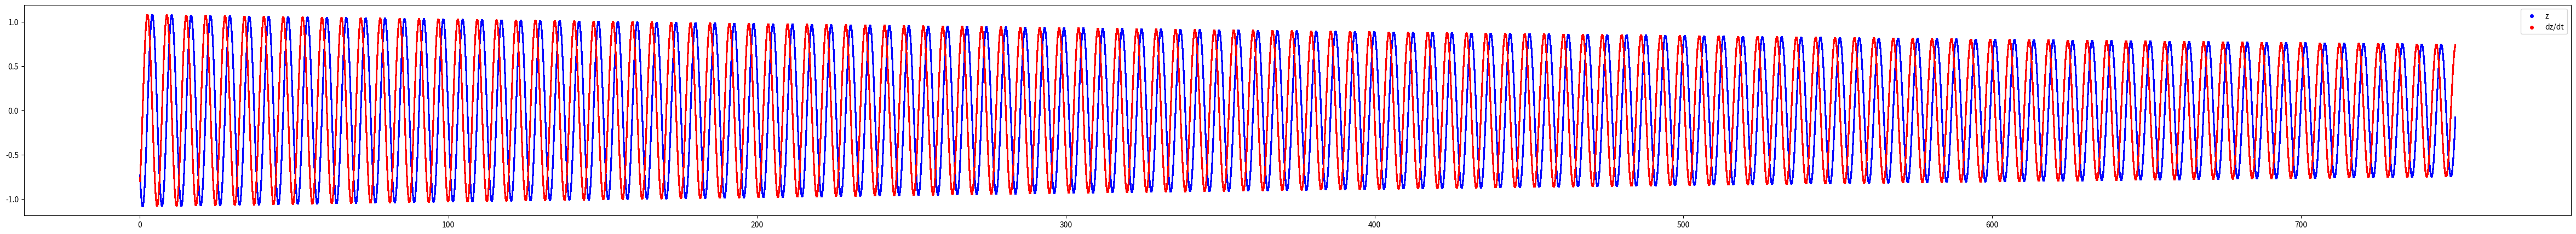
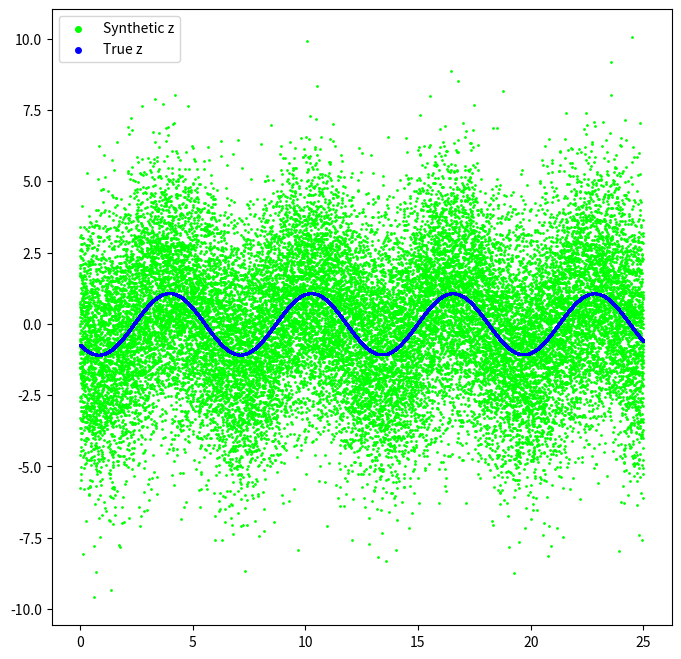
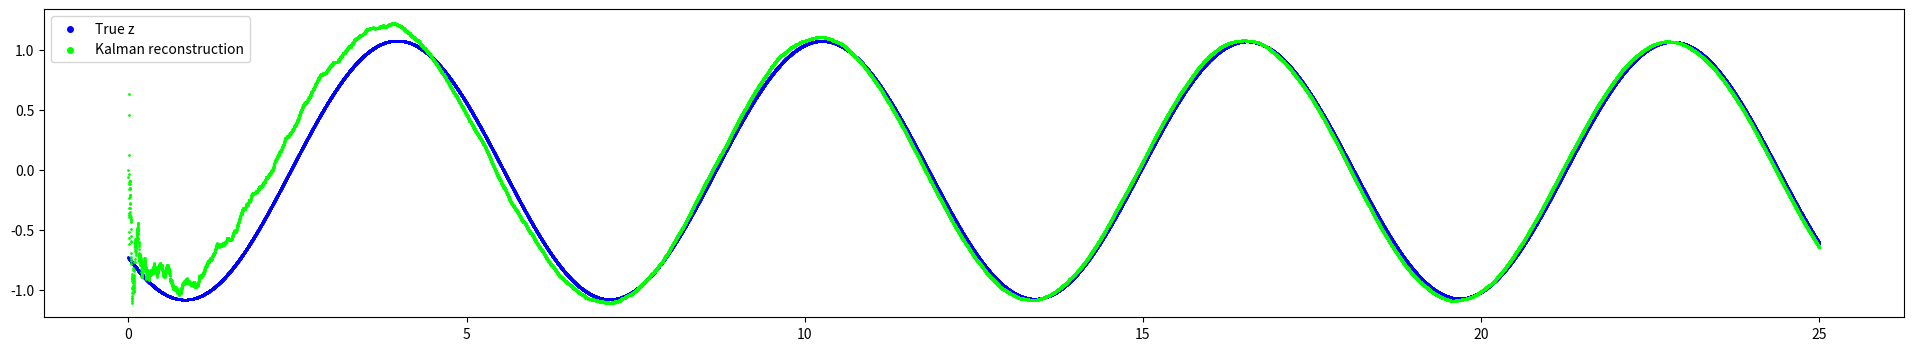
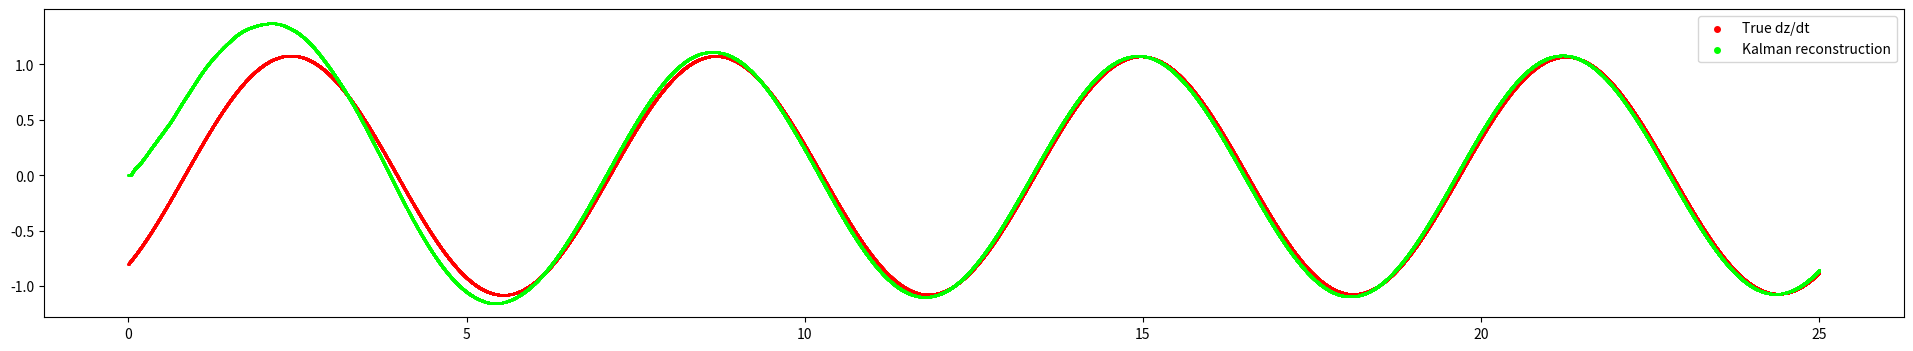
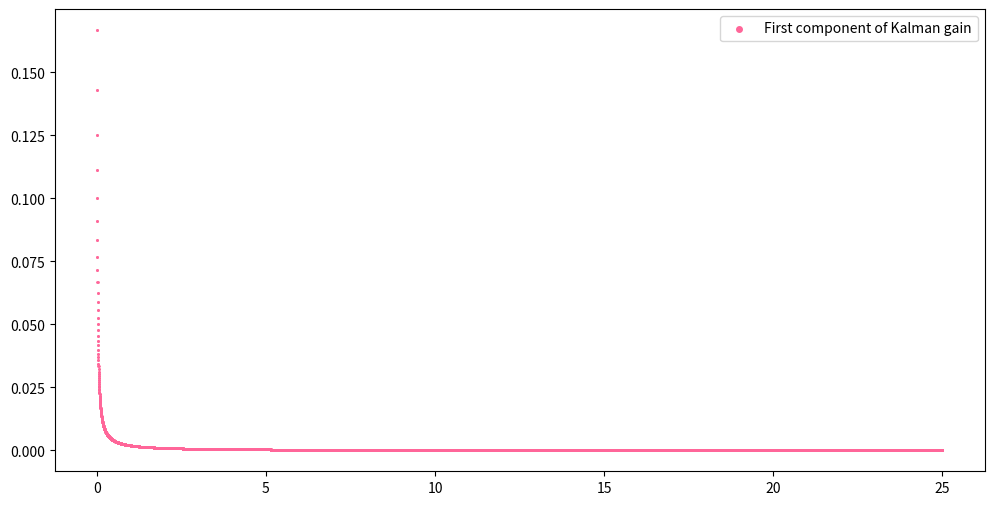
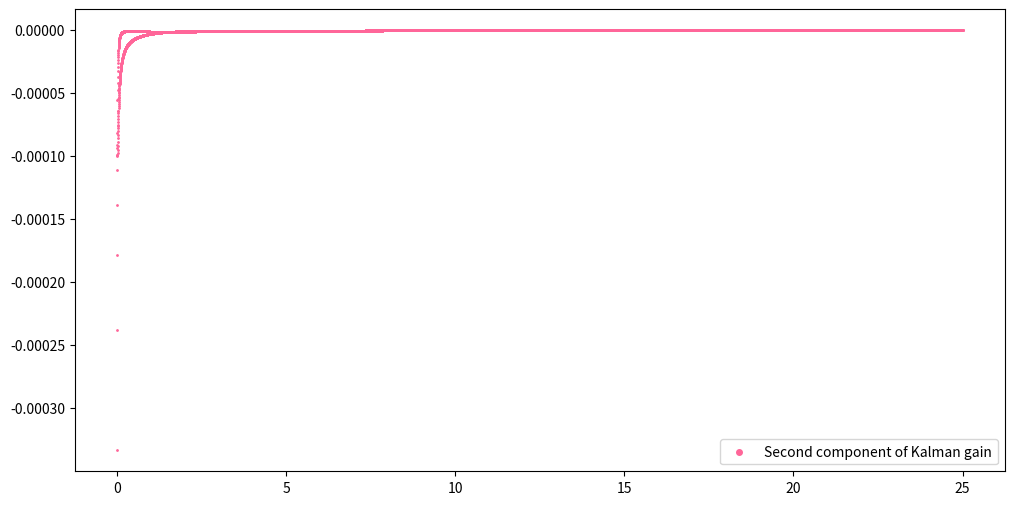
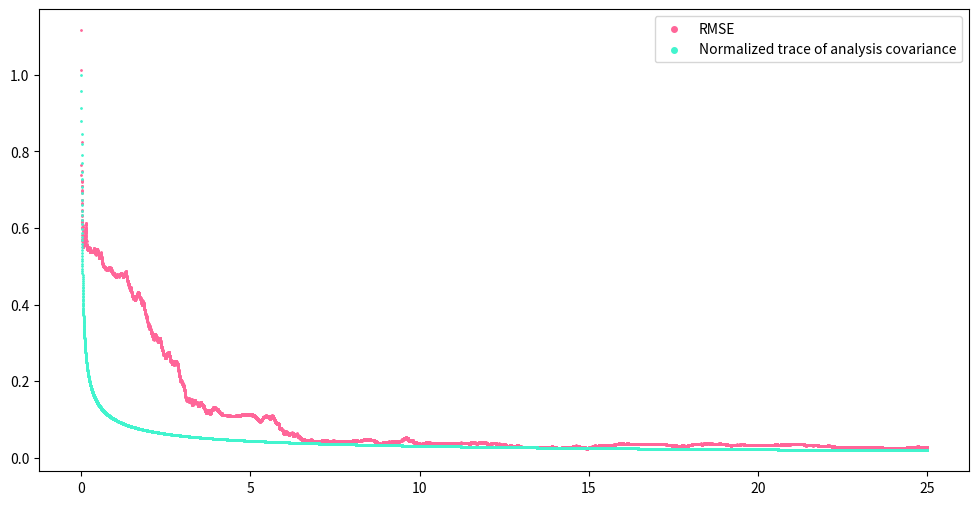

Write the Python code that produced these figures, in order.
import numpy as np
import matplotlib.pyplot as plt

# we work with the dampened oscillator d^2z/dt^2 + 2w(xi)dz/dt + w^2z = 0
# we converted to a system in x = (z, dz/dt)

# global parameters
# good values to see dampening: w = 2., xi = 0.1
T = 25000                   # number of time steps
dt = 0.001                  # time step
w = 1.                      # omega
xi = 0.001                  # xi
H = np.array([[1., 0]])     # measurement matrix
R = 5                       # variance of measurement error
I = np.identity(2)          # identity matrix
x0 = np.random.multivariate_normal([0, 0], I)  # initial condition

A = np.array([[0, 1], [-w**2, -2 * xi * w]])  # matrix of system
M = I + dt * A                   # forecasting matrix


# generate numerical solution and plot
# to illustrate dampening, stack n plots of width T
n = 30
times = [0 + k * dt for k in range(n*T+1)]
true_xs = [x0]
for k in range(n*T):
    true_xs += [M @ true_xs[-1]]
true_zs = [x[0] for x in true_xs]
true_zts = [x[1] for x in true_xs]

plt.figure(figsize=(60, 5))
plt.scatter(times, true_zs, s=1, c=(0, 0, 1))
plt.scatter(times, true_zts, s=1, c=(1, 0, 0))
plt.legend(['z', 'dz/dt'], markerscale=4)
plt.show()


# time interval was long to illustrate dampening; cut back
times = times[:T+1]
true_xs = true_xs[:T+1]
true_zs = true_zs[:T+1]
true_zts = true_zts[:T+1]


# generate synthetic data and plot
synth_ys = [H @ x + np.random.normal(0, np.sqrt(R)) for x in true_xs]

plt.figure(figsize=(8, 8))
plt.scatter(times, synth_ys, s=1, c=(0, 1, 0))
plt.scatter(times, true_zs, s=1, c=(0, 0, 1))
plt.legend(['Synthetic z', 'True z'], markerscale=4)
plt.show()


# kalman filter
kalman_mus = [[0, 0]]
kalman_Ps = [I]
kalman_gains = []
for k in range(T):
    # get previous analysis mean and covariance
    mu_last = kalman_mus[-1]
    P_last = kalman_Ps[-1]

    # forecasting step
    mu_f = M @ mu_last
    P_f = A @ P_last @ A.T
    K = P_f @ H.T @ np.linalg.inv(R + H @ P_f @ H.T)
    kalman_gains += [K]

    # form new analysis mean and covariance and append to list
    new_mu = mu_f - K @ (H @ mu_f - synth_ys[k])
    new_P = P_f - K @ H @ P_f
    kalman_mus += [new_mu]
    kalman_Ps += [new_P]

kalman_zs = [mu[0] for mu in kalman_mus]
kalman_zts = [mu[1] for mu in kalman_mus]


# plot kalman reconstruction of z
plt.figure(figsize=(24, 4))
plt.scatter(times, true_zs, s=1, c=(0, 0, 1))
plt.scatter(times, kalman_zs, s=1, c=(0, 1, 0))
plt.legend(['True z', 'Kalman reconstruction'], markerscale=4)
plt.show()


# plot kalman reconstruction of z_t
plt.figure(figsize=(24, 4))
plt.scatter(times, true_zts, s=1, c=(1, 0, 0))
plt.scatter(times, kalman_zts, s=1, c=(0, 1, 0))
plt.legend(['True dz/dt', 'Kalman reconstruction'], markerscale=4)
plt.show()


# plot kalman gain components
K0s = [K[0] for K in kalman_gains]
K1s = [K[1] for K in kalman_gains]

plt.figure(figsize=(12, 6))
plt.scatter(times[1:], K0s, s=1, c='#ff6699')
plt.legend(['First component of Kalman gain'], markerscale=4)
plt.show()

plt.figure(figsize=(12, 6))
plt.scatter(times[1:], K1s, s=1, c='#ff6699')
plt.legend(['Second component of Kalman gain'], markerscale=4)
plt.show()


# generate and plots RMSEs and traces of analysis covariances
RMSEs = [np.sqrt(0.5*((true_xs[k][0] - kalman_mus[k][0])**2
                      + (true_xs[k][1] - kalman_mus[k][1])**2))
         for k in range(T+1)]

plt.figure(figsize=(12, 6))
plt.scatter(times, RMSEs, s=1, c='#ff6699')
cov_traces = [np.sqrt(0.5 * np.trace(P)) for P in kalman_Ps]
plt.scatter(times, cov_traces, s=1, c='#42f4ce')
plt.legend(['RMSE', 'Normalized trace of analysis covariance'], markerscale=4)
plt.show()
